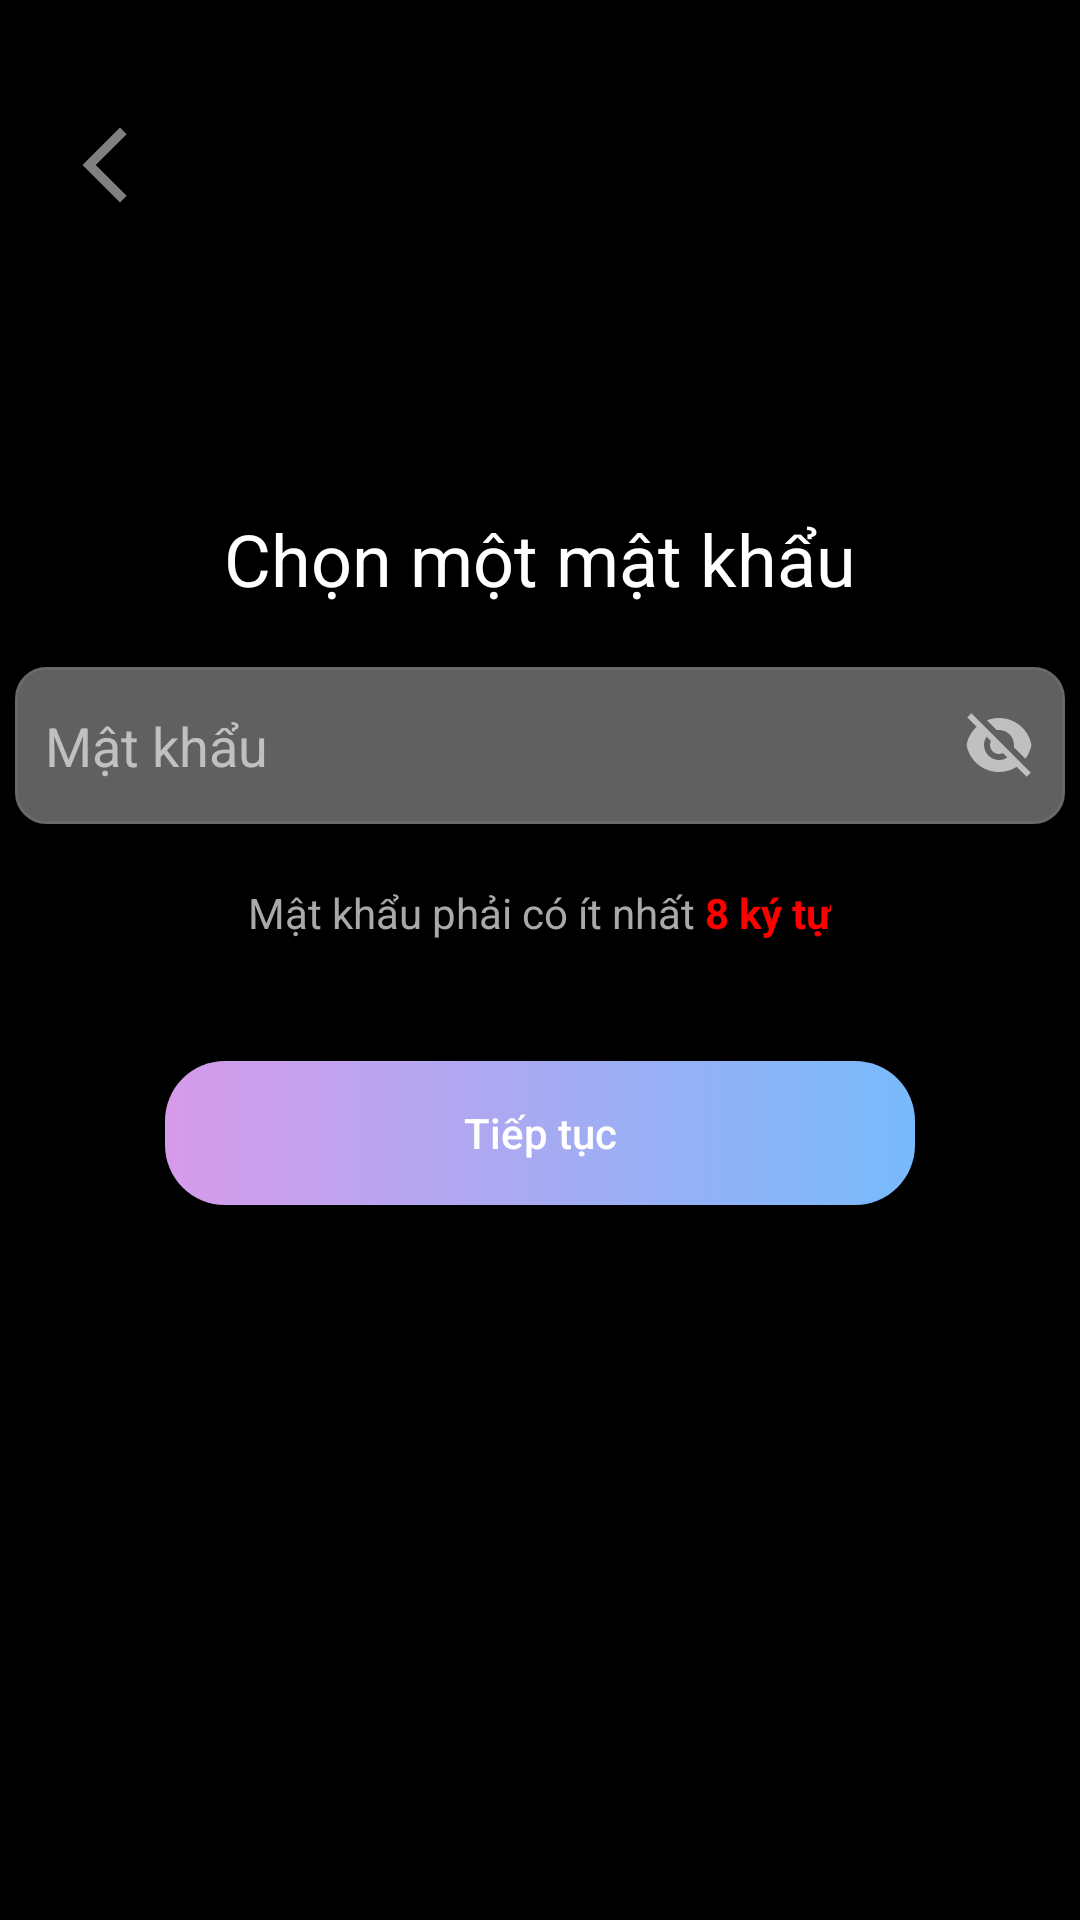

Reconstruct the res/layout file that produces this screen, plus the resources it refers to.
<!-- AndroidManifest.xml: application theme Theme.PixelPost -->
<!-- res/layout/activity_sign_up02.xml -->
<?xml version="1.0" encoding="utf-8"?>
<androidx.constraintlayout.widget.ConstraintLayout xmlns:android="http://schemas.android.com/apk/res/android"
    xmlns:app="http://schemas.android.com/apk/res-auto"
    xmlns:tools="http://schemas.android.com/tools"
    android:id="@+id/main"
    android:layout_width="match_parent"
    android:layout_height="match_parent"
    tools:context=".View.Activity.Signup.SignUp02Activity">
    <LinearLayout
        android:layout_width="match_parent"
        android:layout_height="match_parent"
        android:orientation="vertical"
        android:background="@color/black"
        >
        <ImageView
            android:id="@+id/btnBack"
            android:layout_marginTop="40dp"
            android:layout_marginLeft="20dp"
            android:layout_width="30dp"
            android:layout_height="30dp"
            android:src="@drawable/icon_back"
            />

        <TextView
            android:id="@+id/textView"
            android:layout_width="match_parent"
            android:layout_height="wrap_content"
            android:textSize="24dp"
            android:layout_marginTop="100dp"
            android:gravity="center"
            android:textColor="#ffffff"
            android:text="Chọn một mật khẩu" />


        <EditText
            android:id="@+id/passwordEditText"
            android:layout_width="350dp"
            android:layout_gravity="center"
            android:layout_height="wrap_content"
            android:layout_marginTop="20dp"
            android:paddingVertical="14dp"
            android:paddingHorizontal="10dp"
            android:inputType="textPassword"
            android:textColorHint="#C0C0C0"
            android:textColor="#C0C0C0"
            android:drawableEnd="@drawable/icon_eye_off"
            android:background="@drawable/edittext_bg"
            android:hint="Mật khẩu"
            android:drawablePadding="8dp" />
        <LinearLayout
            android:layout_width="wrap_content"
            android:layout_height="wrap_content"
            android:orientation="horizontal"
            android:gravity="center"
            android:layout_gravity="center"
            android:layout_marginTop="20dp">

            <TextView
                android:layout_width="wrap_content"
                android:layout_height="wrap_content"
                android:textColor="#A9A9A9"
                android:text="Mật khẩu phải có ít nhất " />

            <TextView
                android:layout_width="wrap_content"
                android:layout_height="wrap_content"
                android:textColor="#FF0000"
                android:textStyle="bold"
                android:text="8 ký tự" />



        </LinearLayout>
        <android.widget.Button
            android:id="@+id/btnContinue"
            android:layout_width="250dp"
            android:layout_height="wrap_content"
            android:text="Tiếp tục"
            android:layout_gravity="center"
            android:textColor="#ffffff"
            android:layout_marginTop="40dp"
            android:paddingHorizontal="40dp"
            android:textAllCaps="false"
            android:background="@drawable/custom_button"/>
    </LinearLayout>

</androidx.constraintlayout.widget.ConstraintLayout>
<!-- resources referenced by this layout -->
<resources>
  <color name="black">#FF000000</color>
  <!-- drawable custom_button (drawable) -->
  <?xml version="1.0" encoding="utf-8"?>
  <shape xmlns:android="http://schemas.android.com/apk/res/android" android:shape="rectangle">
      <corners android:radius="20dp"/>
      <gradient
          android:angle="0"
          android:startColor="#D69BEA"
          android:endColor="#77BAFB"
          android:type="linear"
          />
  </shape>
  <!-- drawable edittext_bg (drawable) -->
  <?xml version="1.0" encoding="utf-8"?>
  <shape xmlns:android="http://schemas.android.com/apk/res/android">
      <solid android:color="#606060"/> 
      <corners android:radius="10dp"/> 
      <stroke
          android:width="1dp"
          android:color="#696969" /> 
  </shape>
  <!-- drawable icon_back (drawable) -->
  <vector xmlns:android="http://schemas.android.com/apk/res/android" android:height="24dp" android:tint="#808080" android:viewportHeight="24" android:viewportWidth="24" android:width="24dp">
        
      <path android:fillColor="@android:color/white" android:pathData="M17.77,3.77l-1.77,-1.77l-10,10l10,10l1.77,-1.77l-8.23,-8.23z"/>
      
  </vector>
  <!-- drawable icon_eye_off (drawable) -->
  <vector xmlns:android="http://schemas.android.com/apk/res/android"
      android:width="24dp"
      android:height="24dp"
      android:viewportWidth="24"
      android:viewportHeight="24">
    <path
        android:pathData="M4.52,5.935L1.394,2.808L2.808,1.394L22.607,21.192L21.193,22.607L17.883,19.297C16.181,20.375 14.164,21 12,21C6.608,21 2.122,17.12 1.182,12C1.618,9.623 2.819,7.513 4.52,5.935ZM14.758,16.172L13.294,14.708C12.902,14.895 12.463,15 12,15C10.343,15 9,13.657 9,12C9,11.537 9.105,11.098 9.293,10.707L7.829,9.243C7.305,10.033 7,10.981 7,12C7,14.762 9.239,17 12,17C13.019,17 13.967,16.695 14.758,16.172ZM7.974,3.76C9.221,3.27 10.579,3 12,3C17.392,3 21.878,6.88 22.819,12C22.507,13.7 21.804,15.263 20.807,16.593L16.947,12.733C16.982,12.494 17,12.249 17,12C17,9.239 14.762,7 12,7C11.751,7 11.507,7.018 11.268,7.053L7.974,3.76Z"
        android:fillColor="#C0C0C0"/>
  </vector>
  <style name="Theme.PixelPost" parent="Base.Theme.PixelPost" />
  <style name="Base.Theme.PixelPost" parent="Theme.AppCompat.DayNight.NoActionBar">
          
          
          <item name="colorPrimary">@null</item>
      </style>
</resources>
